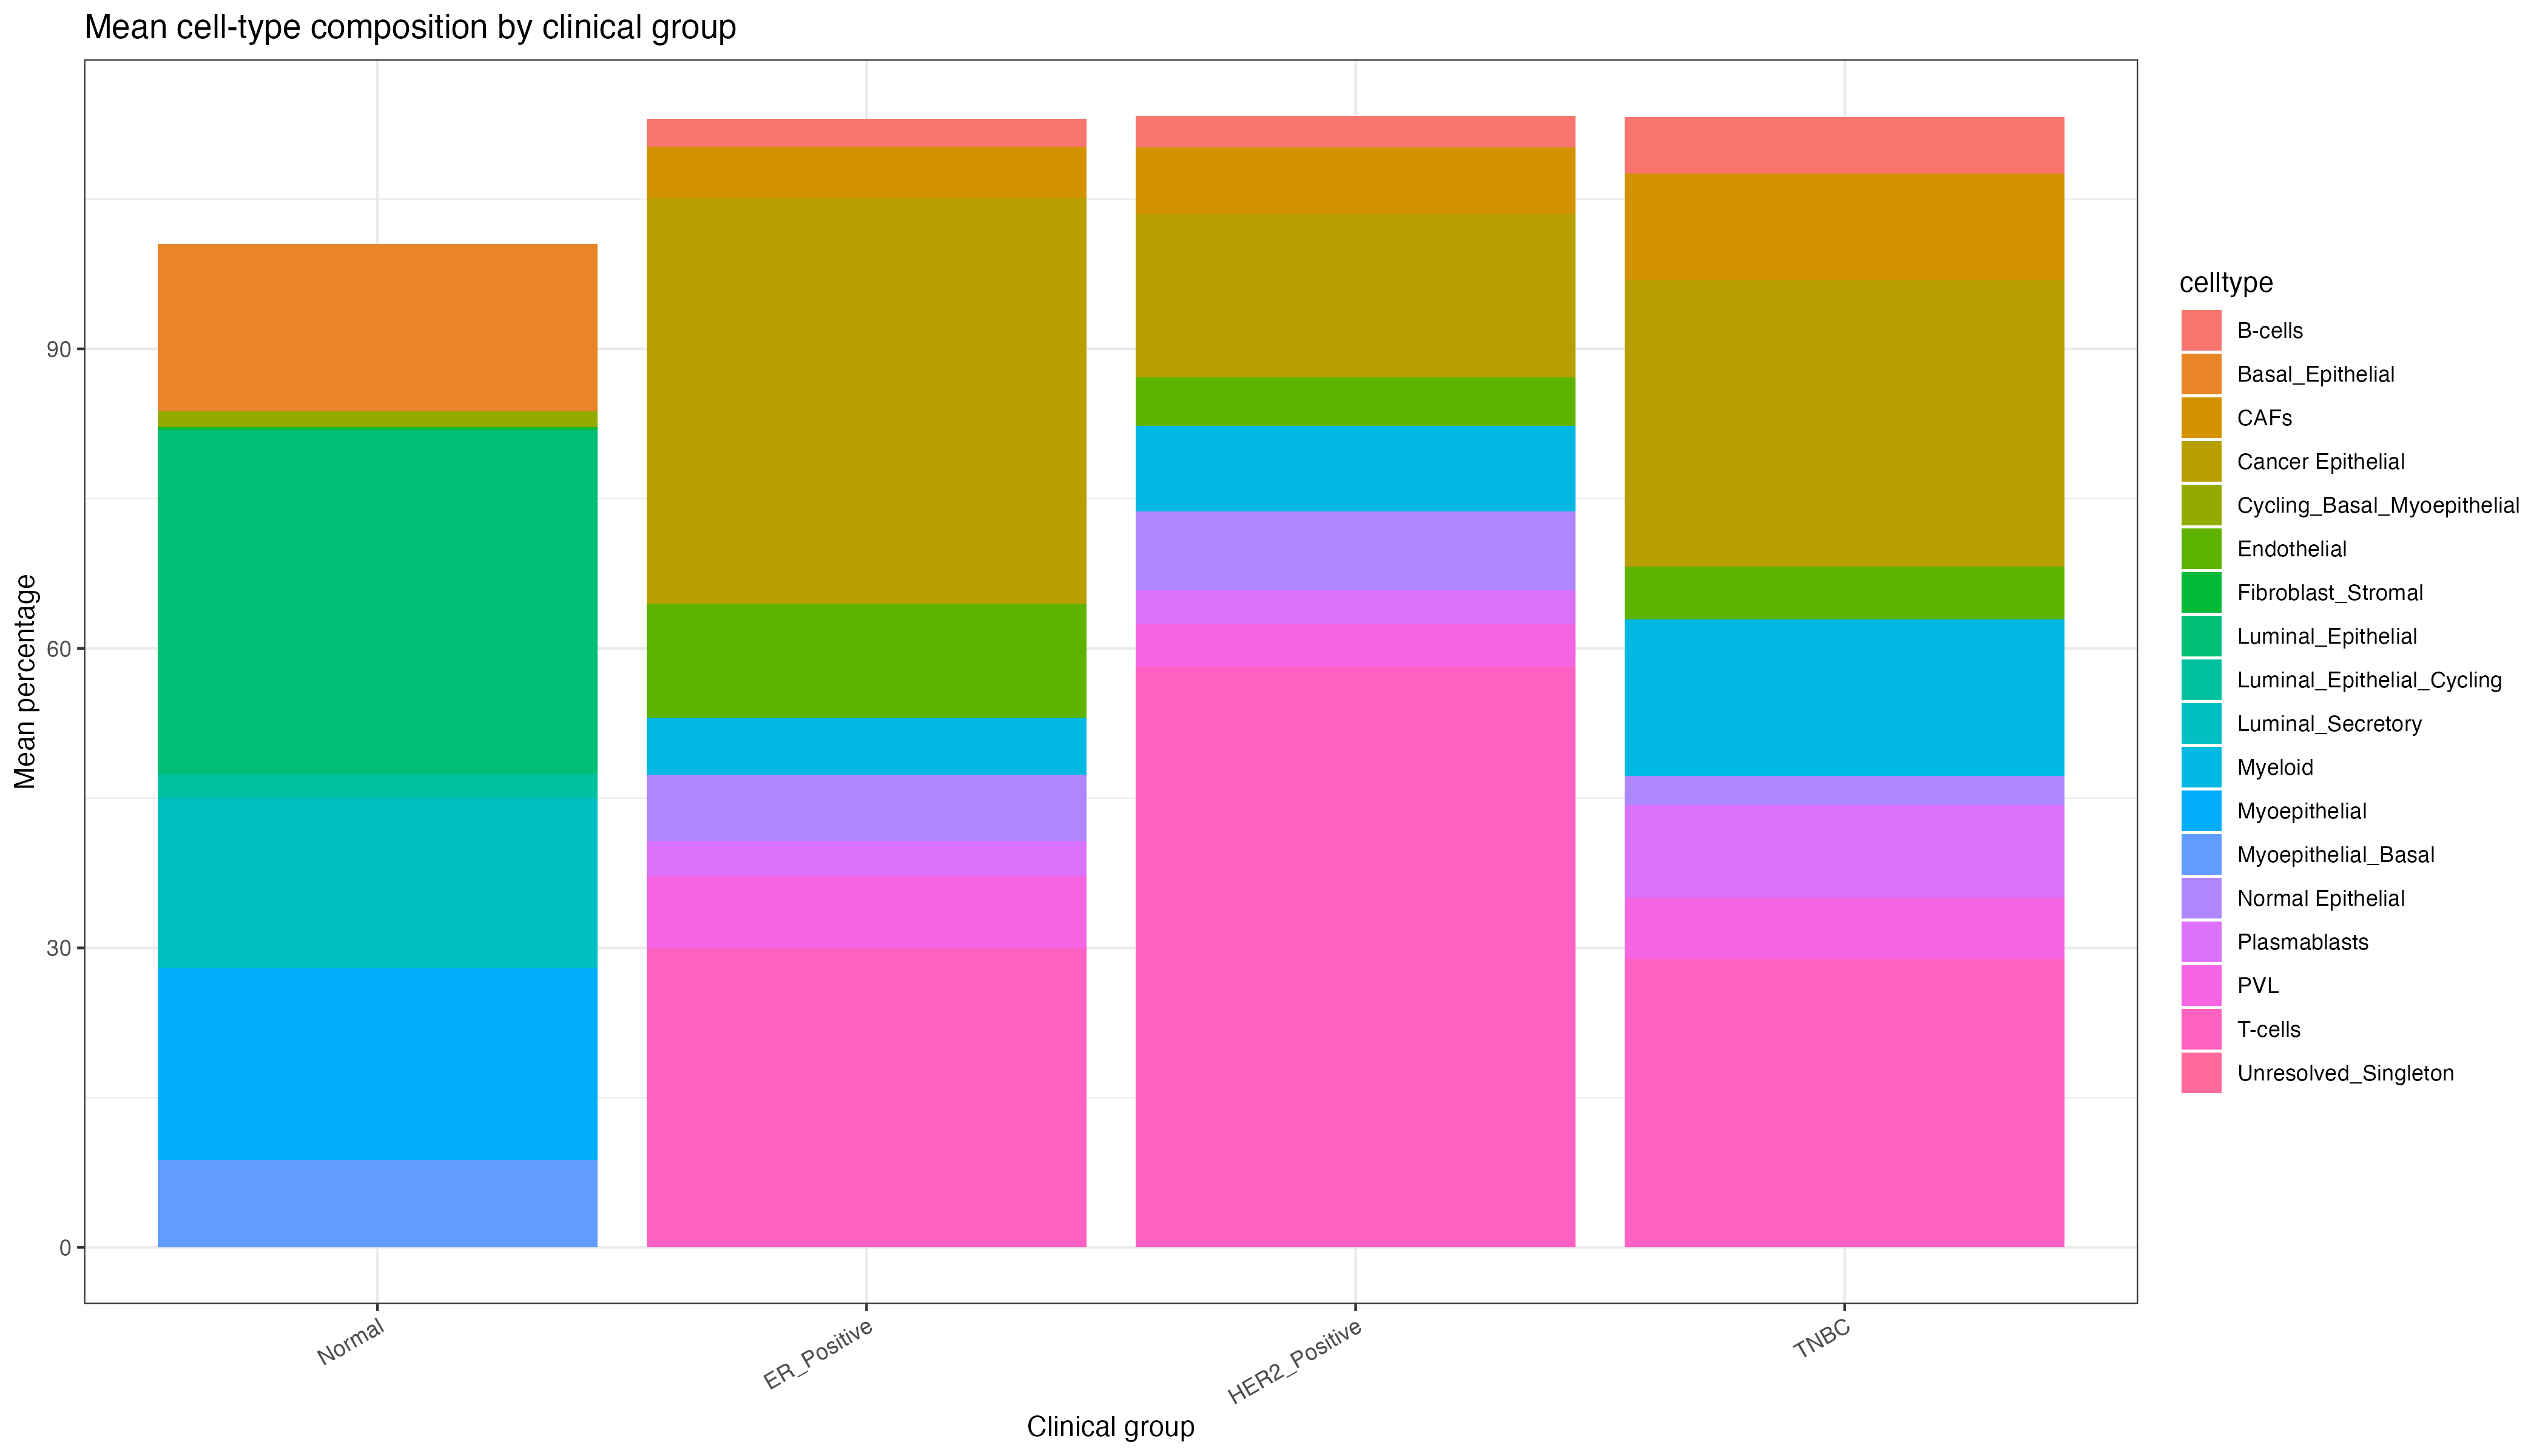

The file beside this chart, header and first rows:
subtype, celltype, n_patients, mean_percentage, median_percentage, sd_percentage
ER_Positive, B-cells, 8, 2.842, 1.712, 2.685
ER_Positive, CAFs, 11, 5.13, 4.003, 4.208
ER_Positive, Cancer Epithelial, 9, 40.59, 45.89, 22.8
ER_Positive, Endothelial, 11, 11.44, 7.11, 10.07
ER_Positive, Myeloid, 11, 5.698, 5.332, 2.703
ER_Positive, Normal Epithelial, 5, 6.613, 1.939, 9.205
ER_Positive, PVL, 11, 7.252, 2.862, 6.419
ER_Positive, Plasmablasts, 7, 3.547, 2.644, 3.103
ER_Positive, T-cells, 11, 29.94, 18.47, 28.63
HER2_Positive, B-cells, 5, 3.138, 2.43, 2.095
HER2_Positive, CAFs, 5, 6.638, 3.513, 6.575
HER2_Positive, Cancer Epithelial, 3, 16.43, 10.9, 11.13
HER2_Positive, Endothelial, 5, 4.817, 3.516, 3.844
HER2_Positive, Myeloid, 5, 8.597, 7.462, 5.333
HER2_Positive, Normal Epithelial, 2, 7.874, 7.874, 4.081
HER2_Positive, PVL, 5, 4.262, 2.366, 4.879
HER2_Positive, Plasmablasts, 2, 3.402, 3.402, 1.474
HER2_Positive, T-cells, 5, 58.18, 58.26, 12.64
Normal, Basal_Epithelial, 4, 16.75, 12.26, 19.54
Normal, Cycling_Basal_Myoepithelial, 3, 1.578, 0.1873, 2.465
Normal, Fibroblast_Stromal, 3, 0.3505, 0.03327, 0.5668
Normal, Luminal_Epithelial, 4, 34.42, 23.13, 29.1
Normal, Luminal_Epithelial_Cycling, 4, 2.424, 1.38, 2.385
Normal, Luminal_Secretory, 4, 17.04, 12.46, 15.17
Normal, Myoepithelial, 4, 19.2, 17.21, 7.997
Normal, Myoepithelial_Basal, 4, 8.723, 5.351, 11.13
Normal, Unresolved_Singleton, 1, 0.02882, 0.02882, NA
TNBC, B-cells, 7, 5.691, 4.731, 4.57
TNBC, CAFs, 10, 10.67, 4.319, 12.31
TNBC, Cancer Epithelial, 8, 28.67, 15.81, 23.96
TNBC, Endothelial, 10, 5.277, 2.859, 6.201
TNBC, Myeloid, 10, 15.71, 13.53, 13.19
TNBC, Normal Epithelial, 6, 2.926, 0.9104, 3.75
TNBC, PVL, 10, 6.086, 1.929, 9.991
TNBC, Plasmablasts, 5, 9.254, 9.3, 9.419
TNBC, T-cells, 10, 28.95, 20.26, 24.35
